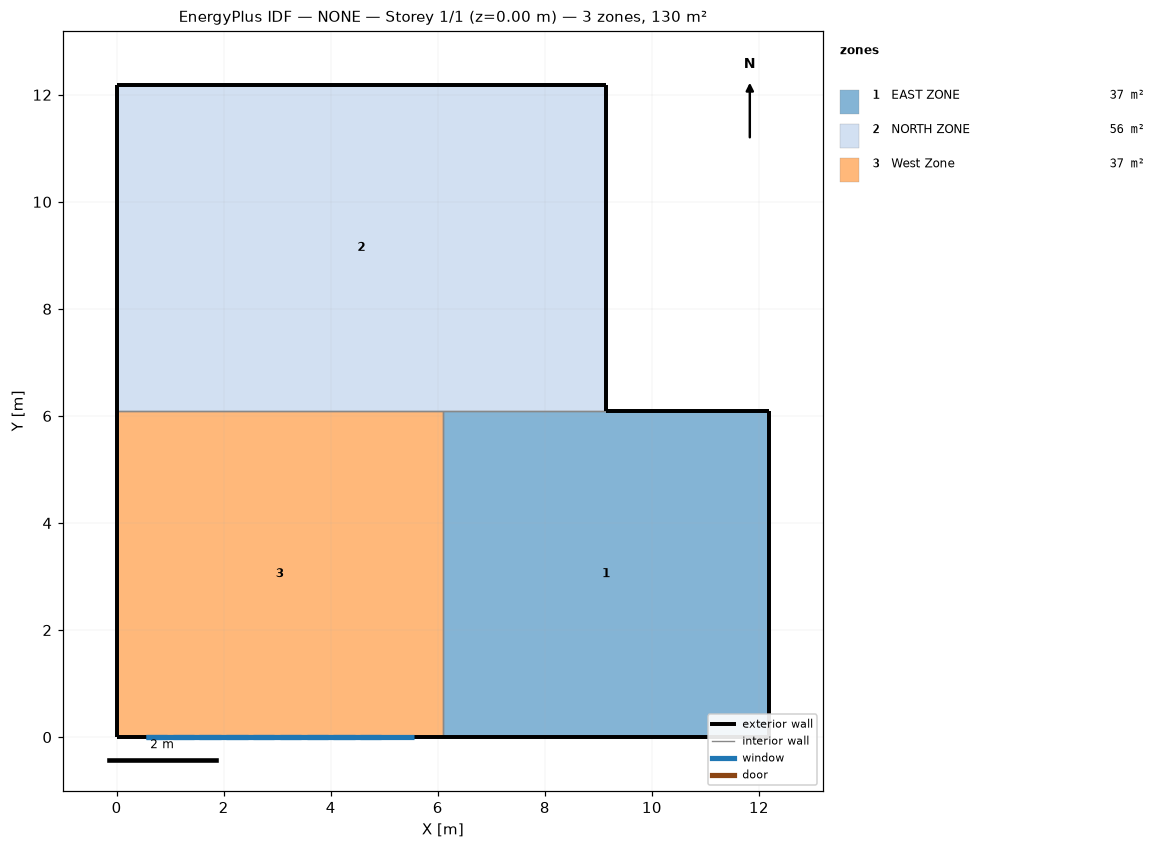
=== STOREY PLAN SPEC (per zone: floor XY polygon, exterior-wall plan segments, windows/doors) ===
zone 1: EAST ZONE  (37.2 m²)
  floor: (6.10, 0.00) (6.10, 6.10) (12.19, 6.10) (12.19, 0.00)
  exterior wall: (12.19, 6.10) – (9.14, 6.10)  [3.0 m]
  exterior wall: (6.10, 0.00) – (12.19, 0.00)  [6.1 m]
  exterior wall: (12.19, 0.00) – (12.19, 6.10)  [6.1 m]
  interior walls: 2
zone 2: NORTH ZONE  (55.7 m²)
  floor: (0.00, 6.10) (0.00, 12.19) (9.14, 12.19) (9.14, 6.10)
  exterior wall: (0.00, 12.19) – (0.00, 6.10)  [6.1 m]
  exterior wall: (9.14, 12.19) – (0.00, 12.19)  [9.1 m]
  exterior wall: (9.14, 6.10) – (9.14, 12.19)  [6.1 m]
  interior walls: 2
zone 3: West Zone  (37.2 m²)
  floor: (0.00, 0.00) (0.00, 6.10) (6.10, 6.10) (6.10, 0.00)
  exterior wall: (0.00, 0.00) – (6.10, 0.00)  [6.1 m]
    window: (0.55, 0.00) – (0.95, 0.00)  [0.8 m²]
    window: (1.05, 0.00) – (1.45, 0.00)  [0.8 m²]
    window: (1.55, 0.00) – (1.95, 0.00)  [0.8 m²]
    window: (2.05, 0.00) – (2.45, 0.00)  [0.8 m²]
    window: (2.55, 0.00) – (2.95, 0.00)  [0.8 m²]
    window: (3.05, 0.00) – (3.45, 0.00)  [0.8 m²]
    window: (3.55, 0.00) – (3.95, 0.00)  [0.8 m²]
    window: (4.05, 0.00) – (4.45, 0.00)  [0.8 m²]
    window: (4.55, 0.00) – (4.95, 0.00)  [0.8 m²]
    window: (0.55, 0.00) – (5.55, 0.00)  [10.0 m²]
  exterior wall: (0.00, 6.10) – (0.00, 0.00)  [6.1 m]
  interior walls: 2

=== DERIVED (storey summary) ===
Building: NONE
Storey: 1 of 1  (floor level z = 0.00 m)
Storey gross floor area: 130.1 m²
Zones on this storey: 3
  - EAST ZONE: floor 37.2 m²; exterior wall 15.2 m (46.5 m²); WWR 0.0%
  - NORTH ZONE: floor 55.7 m²; exterior wall 21.3 m (65.0 m²); WWR 0.0%
  - West Zone: floor 37.2 m²; exterior wall 12.2 m (37.2 m²); 10 window(s) 17.2 m²; WWR 46.3%
Zone adjacency (shared interzone walls):
  - EAST ZONE ↔ NORTH ZONE
  - EAST ZONE ↔ West Zone
  - NORTH ZONE ↔ West Zone